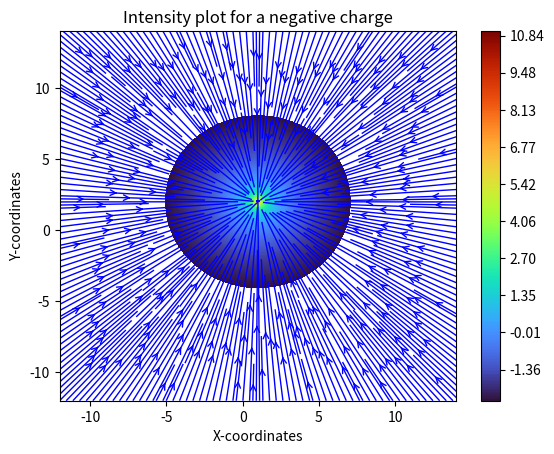

Generate this figure with matplotlib:
import math as m
import numpy as np
import pandas as pd
import matplotlib.pyplot as plt

###########################################################################################################

# Definerer variabler
k = 1  # Because we are using the gauss CGS system where Q is in electrostatic unit
xrange = [-12, 14]  # Definerer x aksen
yrange = [-12, 14]  # Definerer y aksen
step = 200  # Definer antall punkter på retnings-feltet
q = np.array([[1, 2, -3]])
###########################################################################################################
###########################################################################################################

# Define the whole x,y plane with steps as amount of points in it.
Xlist = np.linspace(xrange[0], xrange[1], step)
Ylist = np.linspace(yrange[0], yrange[1], step)
X, Y = np.meshgrid(Xlist, Ylist)


# Defines the position vector and electric fields for each point in the plane


def addpointcharge2D(Ex, Ey, X, Y, q):
    r2 = k * ((X - q[0]) ** 2 + (Y - q[1]) ** 2)
    Ex += k * (q[2] * (X - q[0])) / (r2) ** (3 / 2)
    Ey += k * (q[2] * (Y - q[1]) / (r2) ** (3 / 2))
    return Ex, Ey


# Starts the electric field components as empty arrays with the same shape as X and Y
Ex = np.zeros_like(X)
Ey = np.zeros_like(Y)

for i in range(len(q)):
    addpointcharge2D(Ex, Ey, X, Y, q[i])
    E_log = np.log((Ex**2 + Ey**2) ** 0.5)


################### Instillinger for retningsfeltet######################################

fig, ax = plt.subplots()
ax.streamplot(
    X, Y, Ex, Ey, color="blue", linewidth=1, density=4, arrowstyle="->", arrowsize=1
)
levels = np.linspace(-2.5, 11, 250)

################### Instillinger for ladning i feltet####################################
# Definerer vår fargebar på sida, sammen med selve ladningens intensitet
cb = ax.contourf(X, Y, E_log, levels=levels, cmap="turbo")


plt.xlabel("X-coordinates")
plt.ylabel("Y-coordinates")
fig.colorbar(cb)
plt.title("Intensity plot for a negative charge")
plt.show()
